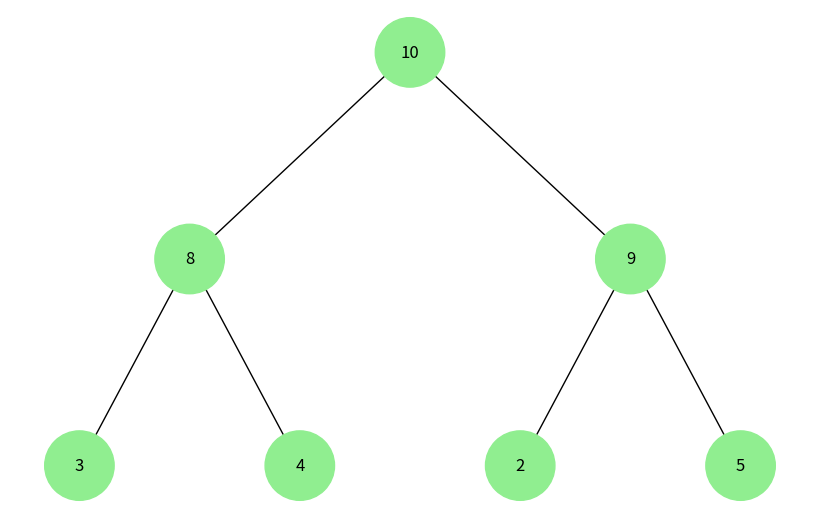

Write Python code to recreate this figure.
import uuid
import networkx as nx
import matplotlib.pyplot as plt

class Node:
    def __init__(self, key, color="lightgreen"):  # Змінив колір для наглядності максимальної купи
        self.left = None
        self.right = None
        self.val = key
        self.color = color
        self.id = str(uuid.uuid4())

def add_edges(graph, node, pos, x=0, y=0, layer=1):
    if node:
        graph.add_node(node.id, color=node.color, label=node.val)
        if node.left:
            graph.add_edge(node.id, node.left.id)
            left_x = x - 1 / 2 ** layer
            pos[node.left.id] = (left_x, y - 1)
            add_edges(graph, node.left, pos, left_x, y - 1, layer + 1)
        if node.right:
            graph.add_edge(node.id, node.right.id)
            right_x = x + 1 / 2 ** layer
            pos[node.right.id] = (right_x, y - 1)
            add_edges(graph, node.right, pos, right_x, y - 1, layer + 1)

def draw_heap(tree_root):
    heap_graph = nx.DiGraph()
    positions = {tree_root.id: (0, 0)}
    add_edges(heap_graph, tree_root, positions)

    node_colors = [node[1]['color'] for node in heap_graph.nodes(data=True)]
    node_labels = {node[0]: node[1]['label'] for node in heap_graph.nodes(data=True)}

    plt.figure(figsize=(8, 5))
    nx.draw(heap_graph, pos=positions, labels=node_labels, arrows=False, node_size=2500, node_color=node_colors)
    plt.show()

# Створення максимальної бінарної купи як приклад
root = Node(10)  # Корінь має найбільше значення
root.left = Node(8)
root.right = Node(9)
root.left.left = Node(3)
root.left.right = Node(4)
root.right.left = Node(2)
root.right.right = Node(5)

# Візуалізація купи
draw_heap(root)
